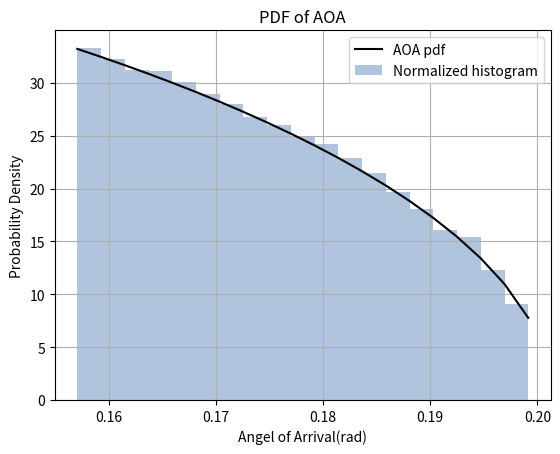

This chart was generated by the following Python code:
import numpy as np
import matplotlib.pyplot as plt


def UniCutXY(Rx, Ry, RadiusSqure, rho):
    while (1):
        theta = np.random.random() * 2 * np.pi
        R = np.random.uniform(0, RadiusSqure)
        x = np.sin(theta) * (R ** 0.5)
        y = np.cos(theta) * (R ** 0.5)
        # if (((y + Ry) >= ((x + Rx) * np.tan(rho))) | ((y + Ry) <= ((x + Rx) * np.tan(-rho)))):
        if (((y + Ry) >= ((x + Rx) * np.tan(rho)))):
            u = np.array((x + Rx, y + Ry))
            break
    return u


def GetAOA(xy):
    l = np.size(xy, 1)
    aoa = np.zeros(l)
    for i in range(0, l):
        aoa[i] = np.arctan(xy[1, i] / xy[0, i])
    return aoa


def GetTOA(xy, Ri):
    l = np.size(xy, 1)
    toa = np.zeros(l)
    for i in range(0, l):
        toa[i] = (np.sqrt(xy[0, i] ** 2 + xy[1, i] ** 2) + np.sqrt(xy[1, i] ** 2 + (xy[0, i] - Ri) ** 2)) / 2e8
    return toa


if __name__ == '__main__':
    Rr = 4
    Ri = 20
    rho = np.pi / 20
    # ------------------theroratial curve-------------------
    stnum = 20
    theta_max = np.arcsin(Rr / Ri)
    theta_b = np.zeros(stnum)
    for i in range(0, stnum):
        theta_b[i] = rho + i * (theta_max - rho) / stnum
    A = (Rr ** 2) * (2 * np.arccos(np.sin(rho) * Ri / Rr) - np.sin(2 * np.arccos(np.sin(rho) * Ri / Rr)))
    f = 2 * Ri * np.cos(theta_b) * np.sqrt((Ri ** 2) * (np.cos(theta_b) ** 2) - Ri ** 2 + Rr ** 2) / A
    f = f * 2
    # -------------------Actual curve-----------------------
    num = 50000
    xy = np.zeros((2, num))
    for i in range(0, num):
        xy[:, i] = UniCutXY(Ri, 0, Rr ** 2, rho)
    aoa = GetAOA(xy)
    toa = GetTOA(xy, Ri)
    # -------------------Draw curve-----------------------
    plt.plot(theta_b, f, color='k')
    plt.hist(aoa,theta_b, density='true', color='#B0C4DE')
    plt.legend(["AOA pdf", "Normalized histogram"])
    plt.title('PDF of AOA')
    plt.xlabel('Angel of Arrival(rad)')
    plt.ylabel('Probability Density')
    plt.grid(True)
    plt.savefig("CutDiskAOAPDF.png")
    plt.show()

